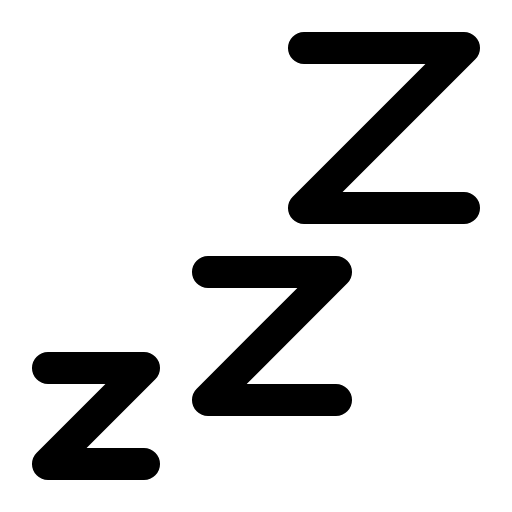
t = 0.00 s
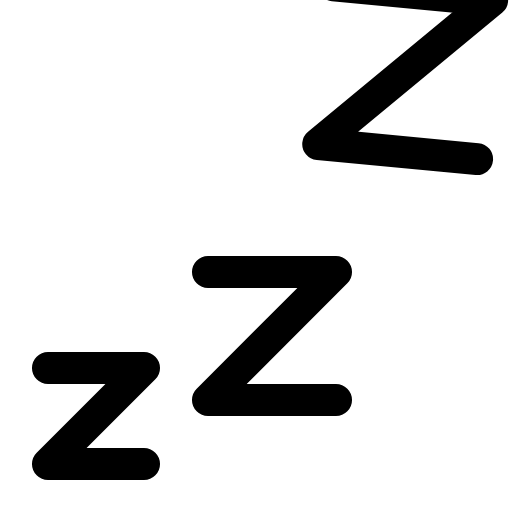
t = 0.48 s
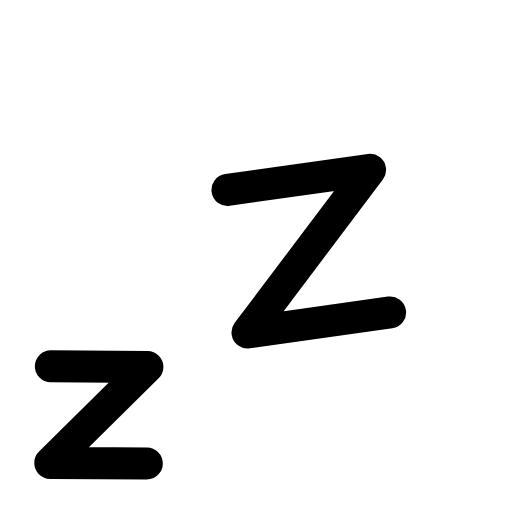
t = 1.00 s
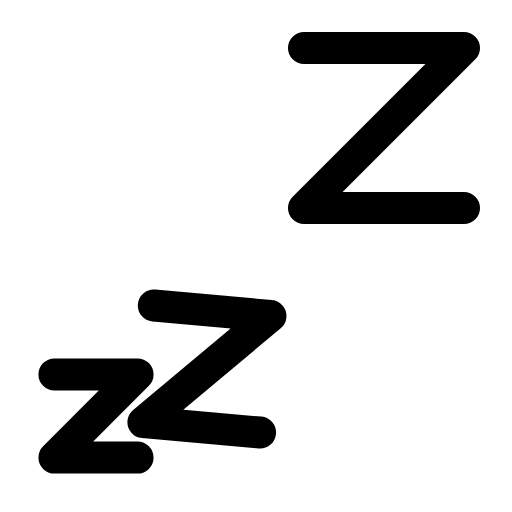
t = 1.51 s
t = 2.00 s: frame unchanged from t = 0.00 s, image omitted
t = 2.50 s: frame unchanged from t = 0.00 s, image omitted

The animated SVG that drew these frames (rendered in a browser with its animation timeline set to each time). Animation: 6 SMIL elements (animate=6); one cycle of 3.00 s, repeats indefinitely.

<svg xmlns="http://www.w3.org/2000/svg" viewBox="0 0 16 16" width="16" height="16" fill="none" stroke="currentColor" stroke-width="1.001" stroke-linecap="round" stroke-linejoin="round"><path d="M9.5 1.5L14.5 1.5L9.5 6.5L14.5 6.5"><animate attributeName="d" dur="3s" repeatCount="indefinite" keyTimes="0;0.083;0.217;0.367;1" values="M9.5 1.5L14.5 1.5L9.5 6.5L14.5 6.5;M9.5 1.5L14.5 1.5L9.5 6.5L14.5 6.5;M11.022 -1.76L15.96 -.978L10.24 3.178L15.178 3.96;M12.552 -7.325L17.525 -7.848L13.075 -2.352L18.048 -2.875;M12.552 -7.325L17.525 -7.848L13.075 -2.352L18.048 -2.875" calcMode="spline" keySplines="0 0 1 1;.37 0 .63 1;.37 0 .63 1;0 0 1 1"/><animate attributeName="visibility" calcMode="discrete" dur="3s" repeatCount="indefinite" keyTimes="0;0.367" values="visible;hidden"/></path><path d="M6.5 8.5L10.5 8.5L6.5 12.5L10.5 12.5"><animate attributeName="d" dur="3s" repeatCount="indefinite" keyTimes="0;0.2;0.333;0.473;1" values="M6.5 8.5L10.5 8.5L6.5 12.5L10.5 12.5;M6.5 8.5L10.5 8.5L6.5 12.5L10.5 12.5;M7.109 5.935L11.565 5.309L7.735 10.391L12.191 9.765;M9.5 1.5L14.5 1.5L9.5 6.5L14.5 6.5;M9.5 1.5L14.5 1.5L9.5 6.5L14.5 6.5" calcMode="spline" keySplines="0 0 1 1;.37 0 .63 1;.37 0 .63 1;0 0 1 1"/></path><path d="M1.5 11.5L4.5 11.5L1.5 14.5L4.5 14.5"><animate attributeName="d" dur="3s" repeatCount="indefinite" keyTimes="0;0.317;0.447;0.587;1" values="M1.5 11.5L4.5 11.5L1.5 14.5L4.5 14.5;M1.5 11.5L4.5 11.5L1.5 14.5L4.5 14.5;M3.961 10.073L7.427 10.561L3.473 13.539L6.939 14.027;M6.5 8.5L10.5 8.5L6.5 12.5L10.5 12.5;M6.5 8.5L10.5 8.5L6.5 12.5L10.5 12.5" calcMode="spline" keySplines="0 0 1 1;.37 0 .63 1;.37 0 .63 1;0 0 1 1"/></path><path d="M2.85 12.85L3.15 12.85L2.85 13.15L3.15 13.15" visibility="hidden"><animate attributeName="d" dur="3s" repeatCount="indefinite" keyTimes="0;0.467;0.607;0.667;1" values="M2.85 12.85L3.15 12.85L2.85 13.15L3.15 13.15;M2.85 12.85L3.15 12.85L2.85 13.15L3.15 13.15;M1.32 11.32L4.68 11.32L1.32 14.68L4.68 14.68;M1.5 11.5L4.5 11.5L1.5 14.5L4.5 14.5;M1.5 11.5L4.5 11.5L1.5 14.5L4.5 14.5" calcMode="spline" keySplines="0 0 1 1;.15 .75 .25 1;.37 0 .63 1;0 0 1 1"/><animate attributeName="visibility" calcMode="discrete" dur="3s" repeatCount="indefinite" keyTimes="0;0.467" values="hidden;visible"/></path></svg>
